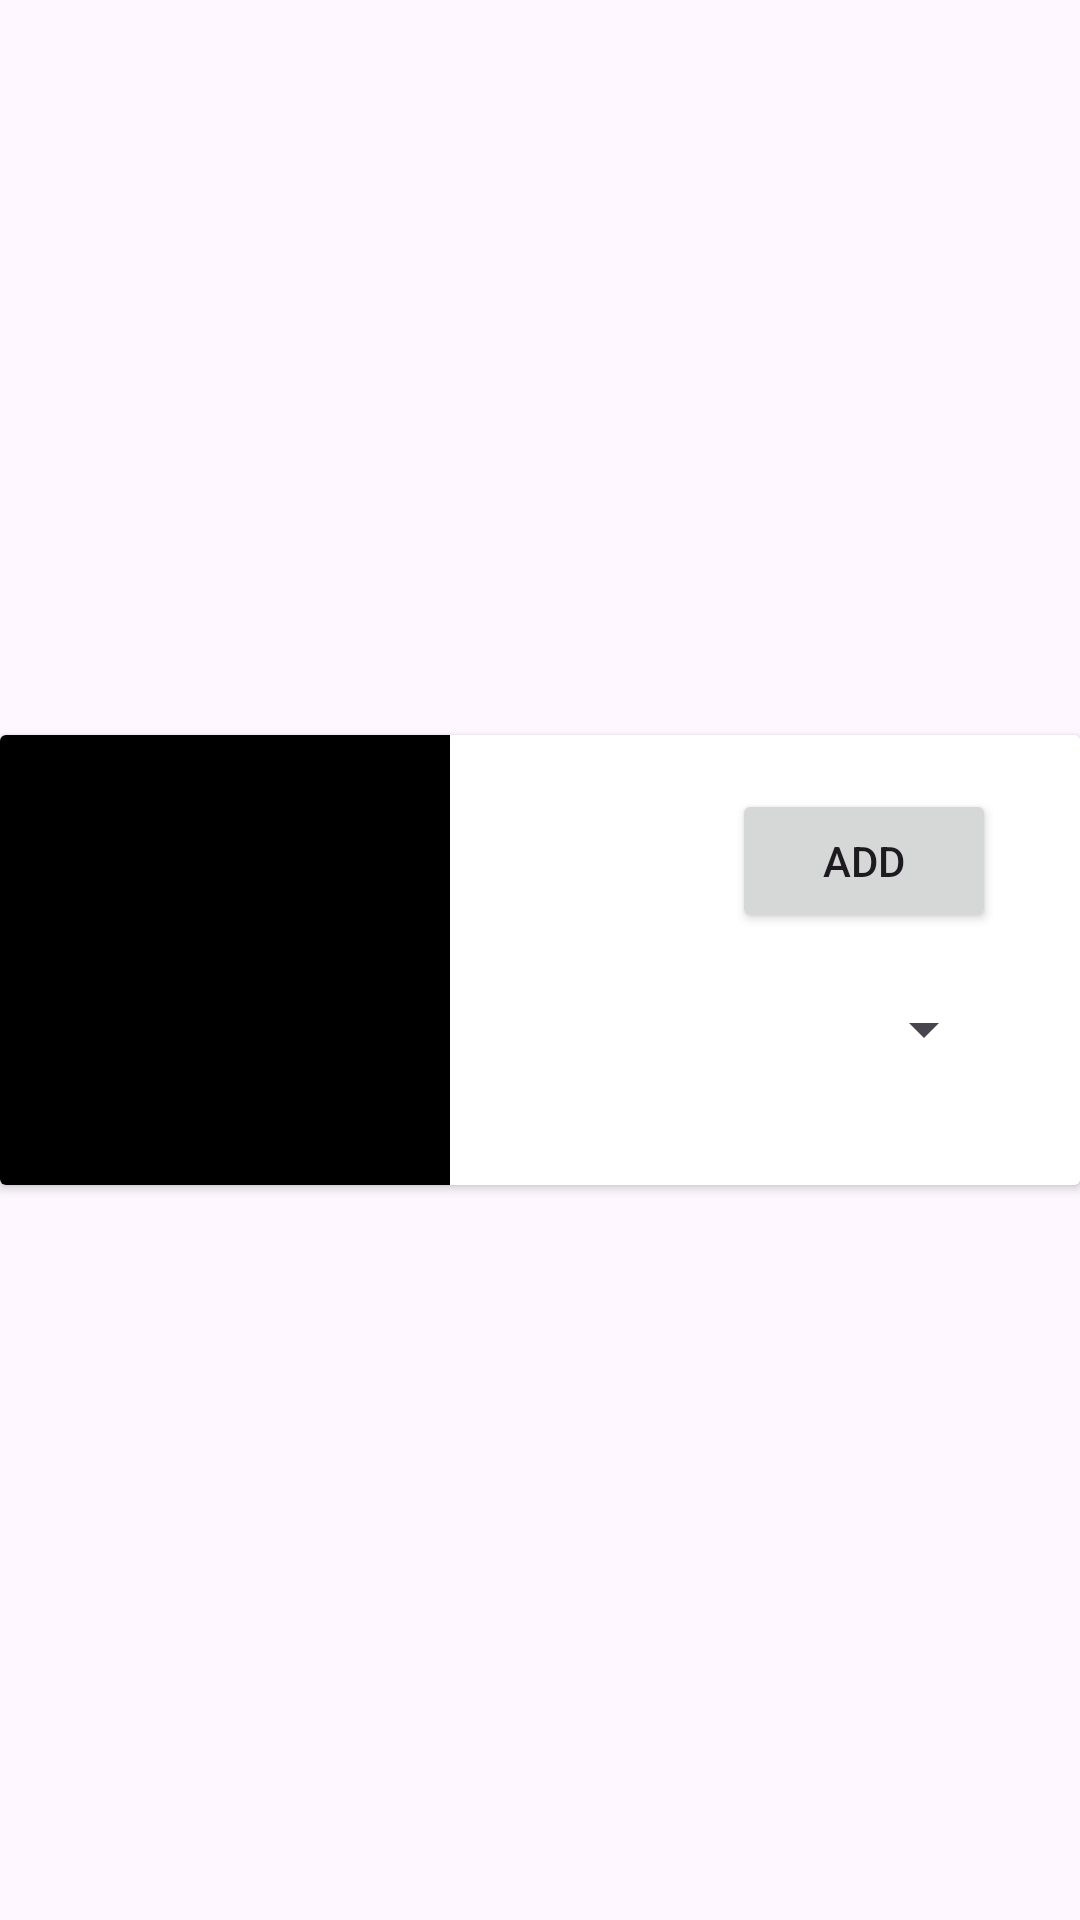

The Android layout XML behind this screen, and the referenced resources:
<!-- AndroidManifest.xml: application theme Theme.OrderManagerForAndroid -->
<!-- res/layout/donut_row.xml -->
<?xml version="1.0" encoding="utf-8"?>
<androidx.constraintlayout.widget.ConstraintLayout xmlns:android="http://schemas.android.com/apk/res/android"
                                                   xmlns:app="http://schemas.android.com/apk/res-auto"
                                                   xmlns:tools="http://schemas.android.com/tools"
                                                   android:id="@+id/rowLayout"
                                                   android:layout_width="match_parent"
                                                   android:layout_height="wrap_content">

    <androidx.cardview.widget.CardView
            android:id="@+id/cardView"
            android:layout_width="match_parent"
            android:layout_height="wrap_content"
            android:background="@color/white"
            app:layout_constraintBottom_toBottomOf="parent"
            app:layout_constraintEnd_toEndOf="parent"
            app:layout_constraintStart_toStartOf="parent"
            app:layout_constraintTop_toTopOf="parent">

        <androidx.constraintlayout.widget.ConstraintLayout
                android:layout_width="match_parent"
                android:layout_height="wrap_content"
                android:background="@color/white">
            <ImageView
                    android:layout_width="150dp"
                    android:layout_height="150dp" android:id="@+id/donutImage"
                    app:layout_constraintStart_toStartOf="parent" app:layout_constraintBottom_toBottomOf="parent"
                    app:layout_constraintTop_toTopOf="parent"
                    android:contentDescription="@string/display_of_a_delicious_donut"
                    android:background="@color/black"/>
            <TextView
                    android:layout_width="wrap_content"
                    android:layout_height="wrap_content" android:id="@+id/donutName"
                    app:layout_constraintTop_toTopOf="parent"
                    android:layout_marginTop="30dp" android:layout_marginStart="26dp"
                    app:layout_constraintStart_toEndOf="@+id/donutImage" app:layout_constraintBottom_toBottomOf="parent"
                    android:layout_marginBottom="90dp"/>
            <TextView
                    android:layout_width="wrap_content"
                    android:layout_height="wrap_content" android:id="@+id/donutPrice"
                    app:layout_constraintTop_toTopOf="parent"
                    android:layout_marginTop="90dp" android:layout_marginStart="26dp"
                    app:layout_constraintStart_toEndOf="@+id/donutImage" app:layout_constraintBottom_toBottomOf="parent"
                    android:layout_marginBottom="30dp"/>
            <Spinner
                    android:layout_width="112dp"
                    android:layout_height="48dp" android:id="@+id/quantitySpinner"
                    app:layout_constraintEnd_toEndOf="parent" android:layout_marginEnd="28dp"
                    app:layout_constraintBottom_toBottomOf="parent" android:layout_marginBottom="28dp"/>
            <Button
                    android:text="@string/add"
                    android:layout_width="wrap_content"
                    android:layout_height="wrap_content" android:id="@+id/addButton"
                    android:layout_marginBottom="8dp"
                    app:layout_constraintBottom_toTopOf="@+id/quantitySpinner" android:layout_marginEnd="28dp"
                    app:layout_constraintEnd_toEndOf="parent"/>
        </androidx.constraintlayout.widget.ConstraintLayout>
    </androidx.cardview.widget.CardView>

</androidx.constraintlayout.widget.ConstraintLayout>
<!-- resources referenced by this layout -->
<resources>
  <string name="add">ADD</string>
  <string name="display_of_a_delicious_donut">Display of a delicious donut</string>
  <style name="Theme.OrderManagerForAndroid" parent="Base.Theme.OrderManagerForAndroid" />
  <style name="Base.Theme.OrderManagerForAndroid" parent="Theme.Material3.DayNight.NoActionBar">
          
          
      </style>
  <!-- not gathered from this repository: default colours our renderer supplied (Android Studio template values) -->
  <color name="black">#FF000000</color>
  <color name="white">#FFFFFFFF</color>
</resources>
